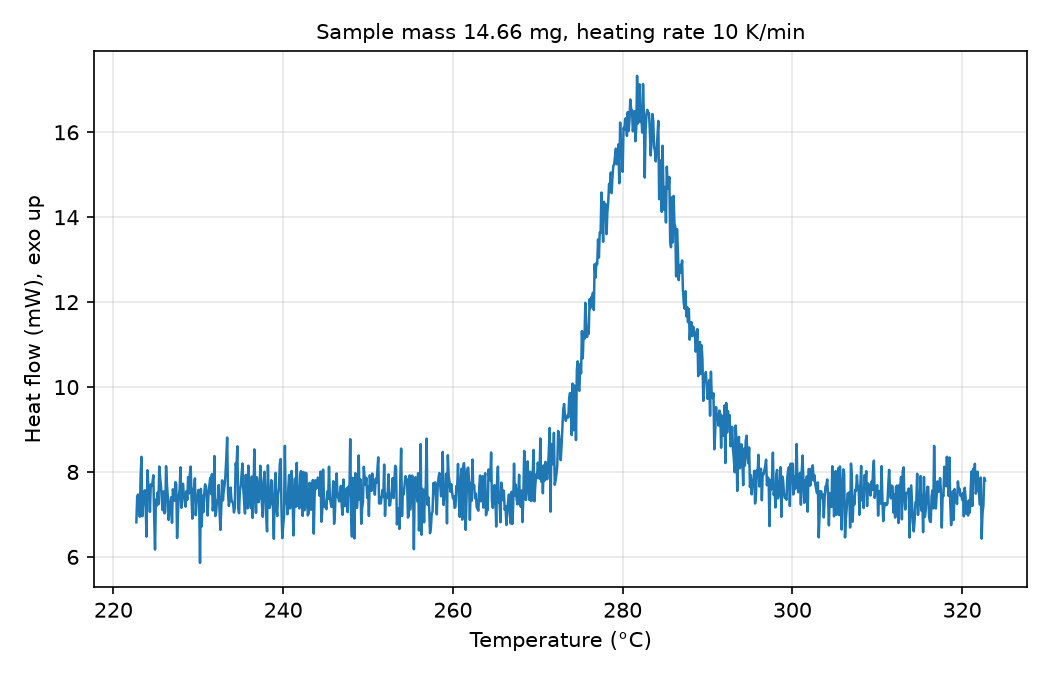

Source data for this figure (header and first rows):
# sample_mass_mg=14.66, heating_rate_K_per_min=10, exo=up
Temperature (°C), Heat flow (mW)
222.7, 6.815
222.8, 7.428
222.9, 7.469
223, 7.367
223.1, 6.946
223.2, 7.881
223.3, 8.357
223.4, 6.956
223.5, 7.287
223.6, 7.439
223.7, 7.568
223.8, 7.163
223.9, 6.476
224, 8.041
224.1, 7.718
224.2, 7.654
224.3, 7.06
224.4, 7.706
224.5, 7.675
224.6, 7.749
224.7, 7.923
224.8, 6.946
224.9, 6.172
225, 7.349
225.1, 7.203
225.2, 7.515
225.3, 7.238
225.4, 8.129
225.5, 7.87
225.6, 7.665
225.7, 7.35
225.8, 7.099
225.9, 7.542
226, 7.026
226.1, 7.056
226.2, 8.138
226.3, 7.724
226.4, 7.42
226.5, 6.87
226.6, 7.078
226.7, 7.285
226.8, 7.404
226.9, 6.805
227, 7.592
227.1, 7.482
227.2, 7.323
227.3, 7.758
227.4, 7.712
227.5, 6.447
227.6, 7.033
227.7, 7.422
227.8, 7.595
227.9, 8.109
228, 7.155
228.1, 7.673
228.2, 7.723
228.3, 7.44
228.4, 7.294
228.5, 7.183
... 942 more rows
